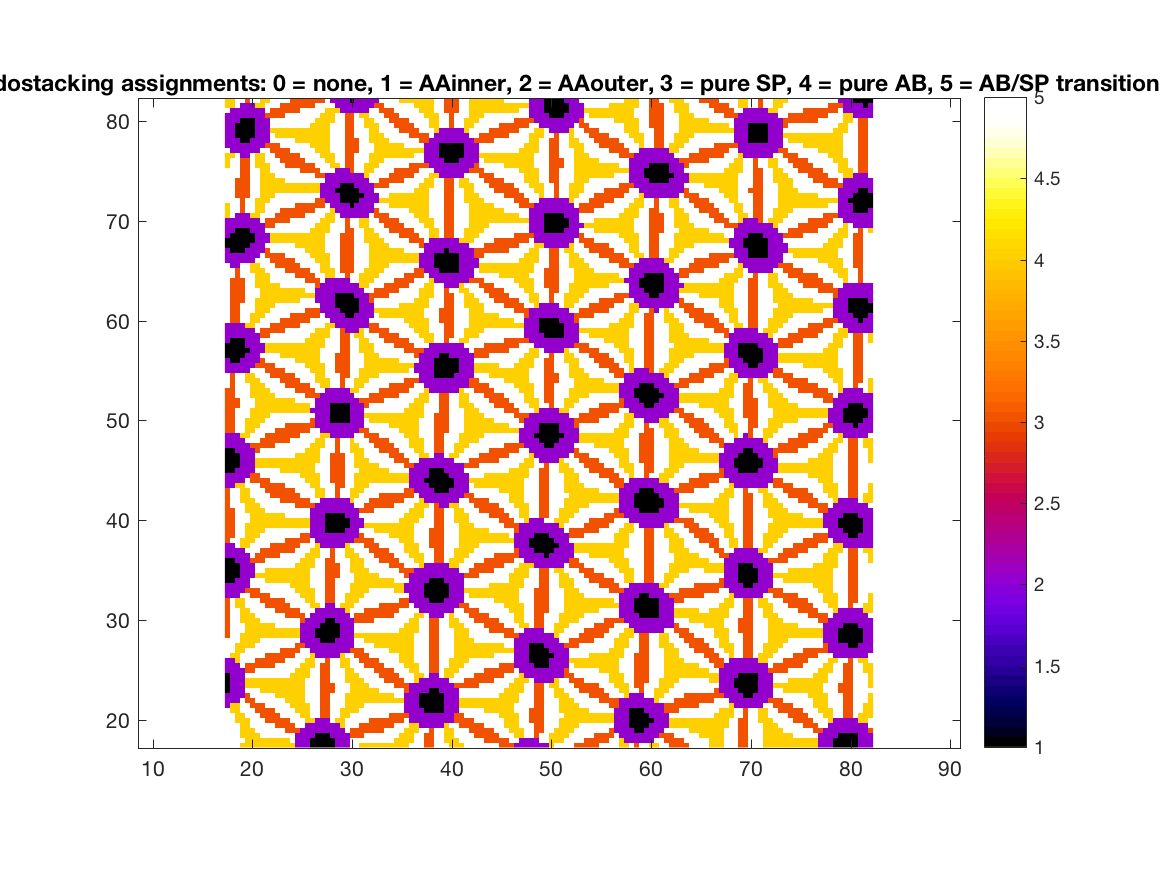

The file beside this chart, header and first rows:
5, 5, 5, 4, 4, 4, 4, 4, 4, 4, 4, 4, 4, 4, 2, 2, 2, 1, 1, 1, 1, 1, 2, 2
5, 5, 5, 5, 4, 4, 4, 4, 4, 4, 4, 4, 4, 5, 2, 2, 2, 1, 1, 1, 1, 1, 2, 2
5, 5, 5, 4, 4, 4, 4, 5, 5, 5, 5, 5, 5, 5, 2, 2, 2, 2, 1, 1, 1, 2, 2, 2
5, 5, 5, 4, 4, 4, 5, 5, 5, 5, 5, 5, 3, 3, 3, 2, 2, 2, 2, 2, 2, 2, 2, 2
5, 5, 5, 4, 4, 5, 5, 5, 5, 5, 3, 3, 3, 3, 5, 5, 2, 2, 2, 2, 2, 2, 2, 4
5, 5, 4, 4, 4, 5, 5, 5, 3, 3, 3, 3, 3, 5, 5, 5, 4, 4, 2, 2, 2, 5, 4, 4
5, 5, 4, 4, 5, 5, 5, 3, 3, 3, 3, 5, 5, 5, 5, 4, 4, 5, 5, 3, 3, 5, 5, 4
5, 4, 4, 5, 5, 5, 3, 3, 3, 3, 5, 5, 5, 5, 4, 4, 4, 5, 5, 3, 3, 5, 5, 4
2, 4, 4, 5, 5, 3, 3, 3, 5, 5, 5, 5, 5, 4, 4, 4, 4, 5, 5, 3, 3, 5, 5, 5
2, 2, 2, 5, 3, 3, 5, 5, 5, 5, 5, 5, 4, 4, 4, 4, 5, 5, 5, 3, 3, 5, 5, 5
2, 2, 2, 2, 3, 5, 5, 5, 5, 5, 4, 4, 4, 4, 4, 4, 5, 5, 5, 3, 3, 5, 5, 5
1, 2, 2, 2, 5, 5, 5, 4, 4, 4, 4, 4, 4, 4, 4, 4, 5, 5, 5, 3, 3, 3, 5, 5
1, 2, 2, 2, 4, 4, 4, 4, 4, 4, 4, 4, 4, 4, 4, 4, 5, 5, 5, 3, 3, 3, 5, 5
1, 2, 2, 2, 4, 4, 4, 4, 4, 4, 4, 4, 4, 4, 4, 4, 5, 5, 5, 3, 3, 5, 5, 5
1, 2, 2, 2, 5, 5, 5, 5, 5, 5, 5, 5, 5, 4, 4, 4, 4, 5, 5, 3, 3, 5, 5, 5
2, 2, 2, 2, 3, 3, 5, 5, 5, 5, 5, 5, 5, 5, 4, 4, 4, 5, 5, 3, 3, 5, 5, 5
2, 2, 2, 5, 3, 3, 3, 3, 3, 3, 5, 5, 5, 5, 5, 4, 4, 4, 5, 3, 3, 5, 5, 4
2, 2, 4, 5, 5, 5, 3, 3, 3, 3, 3, 3, 5, 5, 5, 5, 4, 4, 5, 5, 3, 5, 5, 4
5, 4, 4, 5, 5, 5, 5, 5, 3, 3, 3, 3, 3, 3, 5, 5, 5, 4, 2, 2, 2, 2, 2, 4
5, 5, 4, 4, 5, 5, 5, 5, 5, 5, 5, 3, 3, 3, 3, 5, 5, 2, 2, 2, 2, 2, 2, 2
5, 5, 4, 4, 4, 4, 5, 5, 5, 5, 5, 5, 5, 5, 3, 3, 2, 2, 2, 2, 2, 2, 2, 2
5, 5, 5, 4, 4, 4, 4, 5, 5, 5, 5, 5, 5, 5, 5, 2, 2, 2, 2, 1, 1, 1, 2, 2
3, 5, 5, 4, 4, 4, 4, 4, 4, 4, 4, 4, 4, 4, 4, 2, 2, 2, 1, 1, 1, 1, 1, 2
3, 5, 5, 5, 4, 4, 4, 4, 4, 4, 4, 4, 4, 4, 4, 2, 2, 2, 1, 1, 1, 1, 1, 2
3, 5, 5, 5, 4, 4, 4, 4, 4, 4, 5, 5, 5, 5, 5, 2, 2, 2, 2, 1, 1, 1, 1, 2
3, 5, 5, 4, 4, 4, 4, 5, 5, 5, 5, 5, 5, 5, 5, 3, 2, 2, 2, 2, 1, 1, 2, 2
3, 5, 5, 4, 4, 4, 5, 5, 5, 5, 5, 5, 3, 3, 3, 3, 5, 2, 2, 2, 2, 2, 2, 2
3, 5, 5, 4, 4, 5, 5, 5, 5, 5, 3, 3, 3, 3, 3, 5, 5, 5, 2, 2, 2, 2, 2, 2
3, 5, 4, 4, 5, 5, 5, 5, 3, 3, 3, 3, 3, 5, 5, 5, 5, 4, 4, 5, 2, 2, 5, 4
3, 5, 4, 4, 5, 5, 5, 3, 3, 3, 3, 3, 5, 5, 5, 5, 4, 4, 5, 5, 3, 3, 5, 5
2, 2, 2, 5, 5, 3, 3, 3, 3, 5, 5, 5, 5, 5, 5, 4, 4, 4, 5, 5, 3, 3, 5, 5
2, 2, 2, 2, 3, 3, 3, 5, 5, 5, 5, 5, 5, 5, 4, 4, 4, 4, 5, 5, 3, 3, 5, 5
2, 2, 2, 2, 2, 5, 5, 5, 5, 5, 5, 5, 5, 4, 4, 4, 4, 5, 5, 5, 3, 3, 5, 5
1, 1, 2, 2, 2, 5, 5, 5, 4, 4, 4, 4, 4, 4, 4, 4, 4, 5, 5, 5, 3, 3, 5, 5
1, 1, 1, 2, 2, 2, 4, 4, 4, 4, 4, 4, 4, 4, 4, 4, 4, 5, 5, 5, 3, 3, 3, 5
1, 1, 1, 2, 2, 2, 5, 5, 4, 4, 4, 4, 4, 4, 4, 4, 4, 5, 5, 5, 3, 3, 3, 5
1, 1, 1, 2, 2, 2, 5, 5, 5, 5, 5, 5, 5, 5, 4, 4, 4, 4, 5, 5, 3, 3, 3, 5
1, 1, 2, 2, 2, 3, 3, 3, 5, 5, 5, 5, 5, 5, 5, 4, 4, 4, 5, 5, 3, 3, 5, 5
2, 2, 2, 2, 2, 5, 3, 3, 3, 3, 3, 5, 5, 5, 5, 5, 4, 4, 4, 5, 5, 3, 5, 5
2, 2, 2, 2, 5, 5, 5, 3, 3, 3, 3, 3, 3, 3, 5, 5, 5, 4, 4, 5, 5, 3, 5, 5
2, 2, 5, 4, 4, 5, 5, 5, 5, 3, 3, 3, 3, 3, 3, 5, 5, 5, 4, 2, 2, 2, 2, 2
3, 5, 5, 4, 4, 4, 5, 5, 5, 5, 5, 5, 3, 3, 3, 3, 3, 5, 2, 2, 2, 2, 2, 2
3, 3, 5, 5, 4, 4, 4, 5, 5, 5, 5, 5, 5, 5, 5, 3, 3, 2, 2, 2, 2, 2, 2, 2
3, 3, 5, 5, 4, 4, 4, 4, 5, 5, 5, 5, 5, 5, 5, 5, 5, 2, 2, 2, 1, 1, 1, 1
3, 3, 5, 5, 4, 4, 4, 4, 4, 4, 4, 4, 4, 4, 4, 4, 4, 2, 2, 2, 1, 1, 1, 1
3, 3, 5, 5, 5, 4, 4, 4, 4, 4, 4, 4, 4, 4, 4, 4, 4, 2, 2, 2, 1, 1, 1, 1
3, 3, 5, 5, 5, 4, 4, 4, 4, 4, 4, 4, 5, 5, 5, 5, 5, 2, 2, 2, 1, 1, 1, 1
3, 3, 5, 5, 4, 4, 4, 4, 5, 5, 5, 5, 5, 5, 5, 5, 5, 2, 2, 2, 2, 2, 2, 2
3, 5, 5, 5, 4, 4, 4, 5, 5, 5, 5, 5, 5, 5, 3, 3, 3, 3, 2, 2, 2, 2, 2, 2
3, 5, 5, 4, 4, 4, 5, 5, 5, 5, 5, 3, 3, 3, 3, 3, 3, 5, 5, 2, 2, 2, 2, 2
3, 5, 5, 4, 4, 5, 5, 5, 5, 3, 3, 3, 3, 3, 3, 5, 5, 5, 4, 4, 5, 5, 3, 5
3, 5, 5, 4, 4, 5, 5, 5, 3, 3, 3, 3, 3, 3, 5, 5, 5, 5, 4, 4, 5, 5, 3, 5
2, 2, 4, 4, 5, 5, 5, 3, 3, 3, 3, 3, 5, 5, 5, 5, 5, 4, 4, 5, 5, 5, 3, 3
2, 2, 2, 2, 5, 3, 3, 3, 3, 5, 5, 5, 5, 5, 5, 5, 4, 4, 4, 5, 5, 3, 3, 3
2, 2, 2, 2, 2, 3, 3, 5, 5, 5, 5, 5, 5, 5, 5, 4, 4, 4, 4, 5, 5, 3, 3, 3
1, 1, 2, 2, 2, 2, 5, 5, 5, 5, 5, 4, 4, 4, 4, 4, 4, 4, 5, 5, 5, 3, 3, 3
1, 1, 1, 2, 2, 2, 4, 4, 4, 4, 4, 4, 4, 4, 4, 4, 4, 4, 5, 5, 5, 3, 3, 3
1, 1, 1, 2, 2, 2, 4, 4, 4, 4, 4, 4, 4, 4, 4, 4, 4, 4, 4, 5, 5, 3, 3, 3
1, 1, 1, 2, 2, 2, 5, 5, 5, 5, 5, 5, 5, 5, 4, 4, 4, 4, 4, 5, 5, 3, 3, 3
1, 1, 2, 2, 2, 2, 3, 5, 5, 5, 5, 5, 5, 5, 5, 5, 4, 4, 4, 5, 5, 5, 3, 5
2, 2, 2, 2, 2, 3, 3, 3, 3, 3, 5, 5, 5, 5, 5, 5, 5, 4, 4, 4, 5, 5, 3, 5
... 69 more rows
